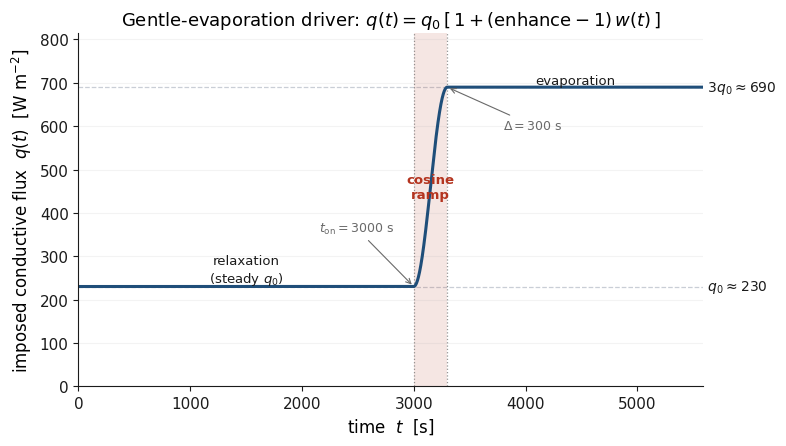

Write the Python code that produced this figure.
#!/usr/bin/env python3
"""Plot the imposed coronal conductive-flux ramp q(t) used by model_gentle
(docs/studies/boundaries/q_of_T_boundary_condition.md). q(t) = q0 * [1 + (enhance-1) * w(t)] with the
raised-cosine (Hann) envelope w(t) implemented in scenarios/model_c7.cpp
(model_c7_update_bc). Defaults reproduce the gentle_v3_evolution run.

Usage:
  python util/legacy/plot_q_ramp.py [out.png] [q0] [enhance] [t_on] [ramp] [t_max]
"""
import os
import sys

import numpy as np
import matplotlib
matplotlib.use("Agg")
import matplotlib.pyplot as plt

# restrained palette (matches util/legacy/animate_gentle_column.py)
INK, PRIMARY, ACCENT, GRID = "#1b1b1b", "#1f4e79", "#b4341f", "#c9ced6"
plt.rcParams.update({
    "font.family": "sans-serif",
    "font.sans-serif": ["Arial", "Helvetica", "DejaVu Sans", "sans-serif"],
    "font.size": 11, "axes.titlesize": 13, "axes.labelsize": 12,
    "axes.edgecolor": INK, "axes.linewidth": 0.8,
    "axes.spines.right": False, "axes.spines.top": False,
    "xtick.color": INK, "ytick.color": INK,
    "legend.frameon": False,
})


def w_ramp(t, t_on, ramp):
    """Raised-cosine 0->1 envelope (model_c7.cpp:489-491)."""
    x = (t - t_on) / ramp
    return np.clip(np.where(x <= 0.0, 0.0,
                   np.where(x >= 1.0, 1.0, 0.5 * (1.0 - np.cos(np.pi * x)))), 0.0, 1.0)


def main():
    out     = sys.argv[1] if len(sys.argv) > 1 else "visualization/model_column/q_ramp.png"
    q0      = float(sys.argv[2]) if len(sys.argv) > 2 else 230.0
    enhance = float(sys.argv[3]) if len(sys.argv) > 3 else 3.0
    t_on    = float(sys.argv[4]) if len(sys.argv) > 4 else 3000.0
    ramp    = float(sys.argv[5]) if len(sys.argv) > 5 else 300.0
    t_max   = float(sys.argv[6]) if len(sys.argv) > 6 else 5584.0
    os.makedirs(os.path.dirname(out), exist_ok=True)

    t = np.linspace(0.0, t_max, 4000)
    q = q0 * (1.0 + (enhance - 1.0) * w_ramp(t, t_on, ramp))
    q_hi = enhance * q0

    fig, ax = plt.subplots(figsize=(8.0, 4.6))
    # ramp window highlight
    ax.axvspan(t_on, t_on + ramp, color=ACCENT, alpha=0.12, lw=0)
    # steady-level guides
    for lev, lab in ((q0, rf"$q_0 \approx {q0:.0f}$"), (q_hi, rf"${enhance:.0f}q_0 \approx {q_hi:.0f}$")):
        ax.axhline(lev, color=GRID, ls="--", lw=0.9, zorder=0)
        ax.text(t_max * 0.995, lev, "  " + lab, color=INK, fontsize=10, va="center", ha="left")
    # phase boundaries
    for tb in (t_on, t_on + ramp):
        ax.axvline(tb, color="dimgray", ls=":", lw=0.9, alpha=0.7)
    # the ramp itself
    ax.plot(t, q, color=PRIMARY, lw=2.2)

    # phase labels
    ax.text(t_on * 0.5, q0, "relaxation\n(steady $q_0$)", color=INK, fontsize=9.5,
            ha="center", va="bottom")
    ax.text(t_on + ramp / 2, 0.5 * (q0 + q_hi), "cosine\nramp", color=ACCENT,
            fontsize=9.5, ha="center", va="center", fontweight="bold")
    ax.text((t_on + ramp + t_max) / 2, q_hi, "evaporation", color=INK, fontsize=9.5,
            ha="center", va="bottom")

    ax.set_xlim(0, t_max); ax.set_ylim(0, q_hi * 1.18)
    ax.set_xlabel("time  $t$  [s]")
    ax.set_ylabel(r"imposed conductive flux  $q(t)$  [W m$^{-2}$]")
    ax.set_title(r"Gentle-evaporation driver: $q(t)=q_0\,[\,1+(\mathrm{enhance}-1)\,w(t)\,]$")
    ax.annotate(rf"$t_\mathrm{{on}}={t_on:.0f}$ s", xy=(t_on, q0), xytext=(t_on - 850, q0 * 1.55),
                color="dimgray", fontsize=9,
                arrowprops=dict(arrowstyle="->", color="dimgray", lw=0.8))
    ax.annotate(rf"$\Delta={ramp:.0f}$ s", xy=(t_on + ramp, q_hi), xytext=(t_on + ramp + 500, q_hi * 0.86),
                color="dimgray", fontsize=9,
                arrowprops=dict(arrowstyle="->", color="dimgray", lw=0.8))
    ax.grid(True, axis="y", alpha=0.15)
    fig.tight_layout()
    for ext in (".png", ".pdf"):
        fig.savefig(os.path.splitext(out)[0] + ext, dpi=200, bbox_inches="tight")
    plt.close(fig)
    print(f"wrote {os.path.splitext(out)[0]}.png / .pdf  "
          f"(q0={q0:.0f}, x{enhance:.0f} -> {q_hi:.0f} W/m^2, t_on={t_on:.0f}, ramp={ramp:.0f})")


if __name__ == "__main__":
    main()
